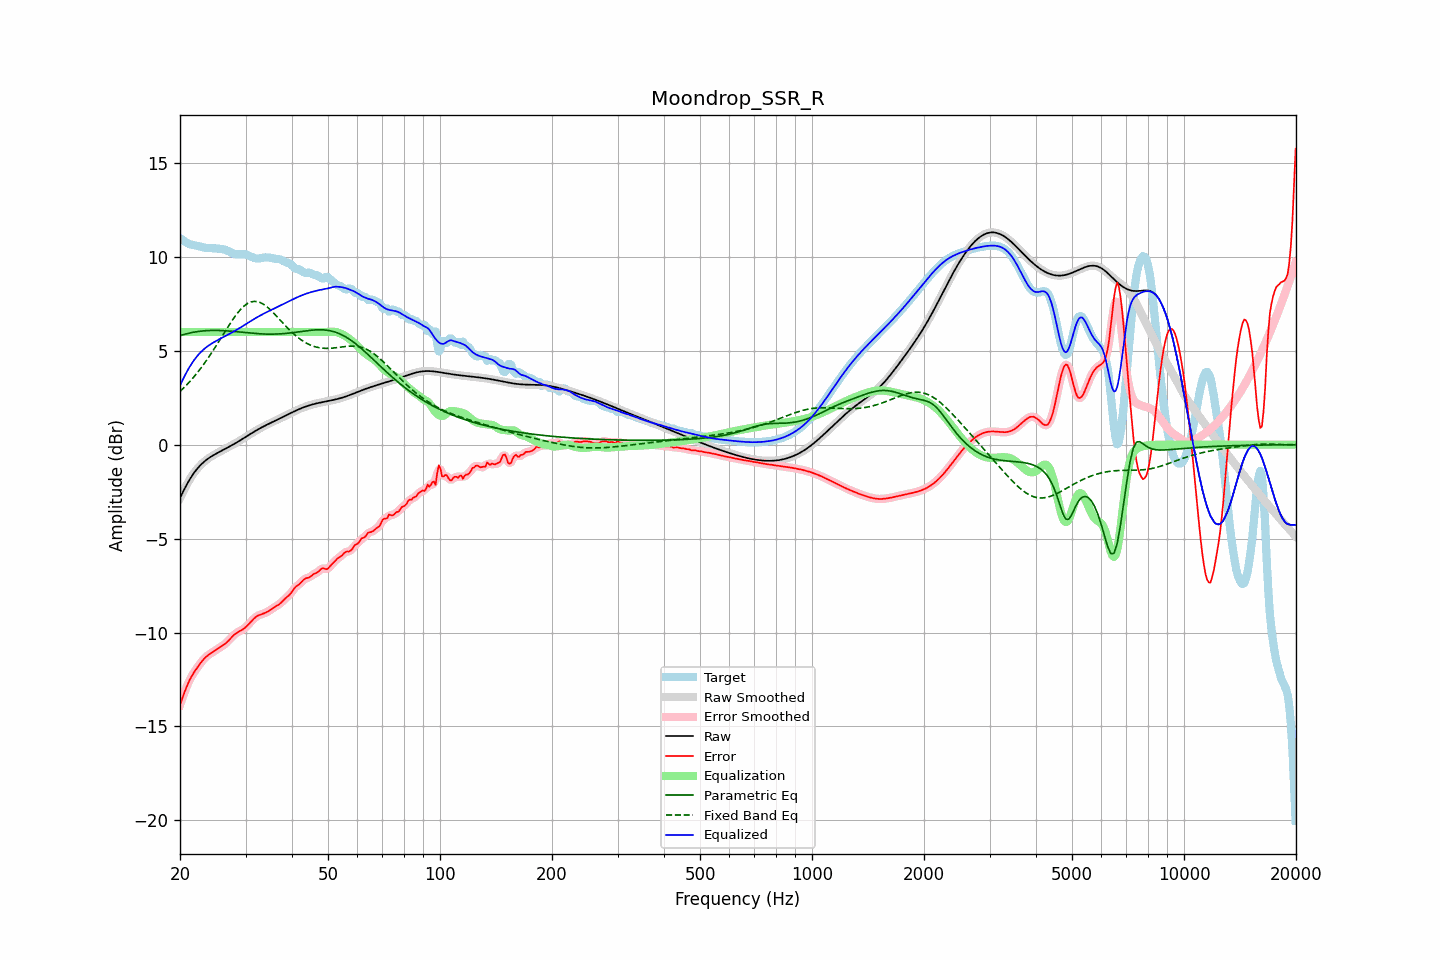

The file beside this chart, header and first rows:
frequency, raw, error, smoothed, error_smoothed, equalization, parametric_eq, fixed_band_eq, equalized_raw, equalized_smoothed, target
20.00, -2.85, -13.85, -2.85, -13.85, 6.00, 5.81, 2.83, 3.15, 3.15, 11.00
20.20, -2.67, -13.61, -2.67, -13.60, 6.00, 5.83, 2.92, 3.33, 3.33, 10.94
20.40, -2.49, -13.37, -2.49, -13.36, 6.00, 5.86, 3.00, 3.51, 3.51, 10.88
20.61, -2.32, -13.13, -2.32, -13.14, 6.00, 5.88, 3.08, 3.68, 3.68, 10.81
20.81, -2.16, -12.92, -2.16, -12.92, 6.00, 5.90, 3.17, 3.84, 3.84, 10.76
21.02, -2.00, -12.72, -2.00, -12.71, 6.00, 5.93, 3.26, 4.00, 4.00, 10.71
21.23, -1.85, -12.53, -1.86, -12.53, 6.00, 5.95, 3.35, 4.15, 4.14, 10.68
21.44, -1.72, -12.37, -1.72, -12.37, 6.00, 5.96, 3.45, 4.28, 4.28, 10.65
21.66, -1.59, -12.23, -1.59, -12.22, 6.00, 5.98, 3.55, 4.41, 4.41, 10.63
21.87, -1.47, -12.09, -1.47, -12.09, 6.00, 6.00, 3.65, 4.53, 4.53, 10.62
22.09, -1.36, -11.96, -1.36, -11.96, 6.00, 6.01, 3.75, 4.64, 4.64, 10.60
22.31, -1.25, -11.84, -1.25, -11.84, 6.00, 6.02, 3.86, 4.75, 4.75, 10.59
22.54, -1.15, -11.72, -1.15, -11.72, 6.00, 6.04, 3.97, 4.85, 4.85, 10.56
22.76, -1.06, -11.60, -1.07, -11.60, 6.00, 6.05, 4.08, 4.94, 4.93, 10.54
22.99, -0.98, -11.50, -0.98, -11.50, 6.00, 6.05, 4.19, 5.02, 5.02, 10.51
23.22, -0.91, -11.40, -0.91, -11.40, 6.00, 6.06, 4.31, 5.09, 5.09, 10.49
23.45, -0.84, -11.31, -0.84, -11.31, 6.00, 6.07, 4.43, 5.16, 5.16, 10.48
23.69, -0.77, -11.24, -0.77, -11.24, 6.00, 6.07, 4.55, 5.23, 5.23, 10.47
23.92, -0.71, -11.17, -0.71, -11.17, 6.00, 6.08, 4.68, 5.29, 5.29, 10.46
24.16, -0.65, -11.11, -0.65, -11.11, 6.00, 6.08, 4.81, 5.35, 5.35, 10.46
24.40, -0.60, -11.06, -0.60, -11.06, 6.00, 6.08, 4.94, 5.40, 5.40, 10.46
24.65, -0.55, -11.00, -0.55, -11.00, 6.00, 6.08, 5.07, 5.45, 5.45, 10.46
24.89, -0.50, -10.95, -0.50, -10.95, 6.00, 6.08, 5.20, 5.50, 5.50, 10.45
25.14, -0.45, -10.90, -0.45, -10.90, 6.00, 6.08, 5.34, 5.55, 5.55, 10.44
25.39, -0.41, -10.84, -0.41, -10.84, 6.00, 6.08, 5.47, 5.59, 5.59, 10.44
25.65, -0.36, -10.79, -0.36, -10.79, 6.00, 6.08, 5.61, 5.64, 5.64, 10.43
25.91, -0.32, -10.73, -0.32, -10.73, 6.00, 6.08, 5.75, 5.68, 5.68, 10.42
26.16, -0.27, -10.67, -0.27, -10.67, 6.00, 6.07, 5.89, 5.73, 5.73, 10.40
26.43, -0.23, -10.61, -0.23, -10.61, 6.00, 6.07, 6.02, 5.77, 5.77, 10.38
26.69, -0.18, -10.53, -0.18, -10.53, 6.00, 6.06, 6.16, 5.82, 5.82, 10.35
26.96, -0.14, -10.45, -0.14, -10.45, 6.00, 6.05, 6.29, 5.86, 5.86, 10.31
27.23, -0.09, -10.36, -0.09, -10.36, 6.00, 6.05, 6.43, 5.91, 5.91, 10.27
27.50, -0.04, -10.26, -0.04, -10.26, 6.00, 6.04, 6.56, 5.96, 5.96, 10.22
27.77, 0.00, -10.18, 0.00, -10.18, 6.00, 6.03, 6.68, 6.00, 6.00, 10.18
28.05, 0.05, -10.10, 0.05, -10.10, 6.00, 6.02, 6.80, 6.05, 6.05, 10.15
28.33, 0.10, -10.03, 0.10, -10.03, 6.00, 6.02, 6.92, 6.10, 6.10, 10.14
28.62, 0.15, -9.98, 0.15, -9.98, 6.00, 6.01, 7.03, 6.15, 6.15, 10.13
28.90, 0.21, -9.93, 0.21, -9.93, 6.00, 6.00, 7.13, 6.21, 6.21, 10.14
29.19, 0.26, -9.89, 0.26, -9.89, 6.00, 5.99, 7.23, 6.26, 6.26, 10.15
29.48, 0.31, -9.84, 0.31, -9.84, 6.00, 5.98, 7.31, 6.31, 6.31, 10.15
29.78, 0.37, -9.77, 0.37, -9.78, 6.00, 5.97, 7.39, 6.37, 6.37, 10.14
30.08, 0.42, -9.71, 0.42, -9.70, 6.00, 5.96, 7.46, 6.42, 6.42, 10.12
30.38, 0.47, -9.62, 0.47, -9.62, 6.00, 5.96, 7.52, 6.47, 6.47, 10.10
30.68, 0.53, -9.53, 0.53, -9.53, 6.00, 5.95, 7.56, 6.53, 6.53, 10.06
30.99, 0.58, -9.44, 0.58, -9.44, 6.00, 5.94, 7.60, 6.58, 6.58, 10.02
31.30, 0.63, -9.35, 0.63, -9.35, 6.00, 5.93, 7.62, 6.63, 6.63, 9.98
31.61, 0.69, -9.26, 0.69, -9.26, 6.00, 5.93, 7.63, 6.69, 6.69, 9.95
31.93, 0.74, -9.18, 0.74, -9.19, 6.00, 5.92, 7.63, 6.74, 6.74, 9.92
32.24, 0.79, -9.13, 0.79, -9.13, 6.00, 5.91, 7.62, 6.79, 6.79, 9.91
32.57, 0.84, -9.08, 0.83, -9.08, 6.00, 5.91, 7.59, 6.84, 6.83, 9.91
32.89, 0.88, -9.05, 0.88, -9.05, 6.00, 5.90, 7.56, 6.88, 6.88, 9.93
33.22, 0.93, -9.02, 0.93, -9.02, 6.00, 5.90, 7.52, 6.93, 6.93, 9.95
33.55, 0.97, -8.99, 0.97, -8.99, 6.00, 5.89, 7.47, 6.97, 6.97, 9.96
33.89, 1.02, -8.95, 1.02, -8.95, 6.00, 5.89, 7.41, 7.02, 7.02, 9.97
34.23, 1.06, -8.91, 1.06, -8.91, 6.00, 5.89, 7.35, 7.06, 7.06, 9.97
34.57, 1.10, -8.87, 1.10, -8.87, 6.00, 5.89, 7.27, 7.10, 7.10, 9.97
34.92, 1.14, -8.81, 1.14, -8.81, 6.00, 5.89, 7.20, 7.14, 7.14, 9.96
35.27, 1.19, -8.75, 1.19, -8.75, 6.00, 5.89, 7.11, 7.19, 7.19, 9.94
35.62, 1.23, -8.69, 1.23, -8.69, 6.00, 5.89, 7.03, 7.23, 7.23, 9.92
35.97, 1.27, -8.64, 1.27, -8.64, 6.00, 5.89, 6.94, 7.27, 7.27, 9.90
... 635 more rows
